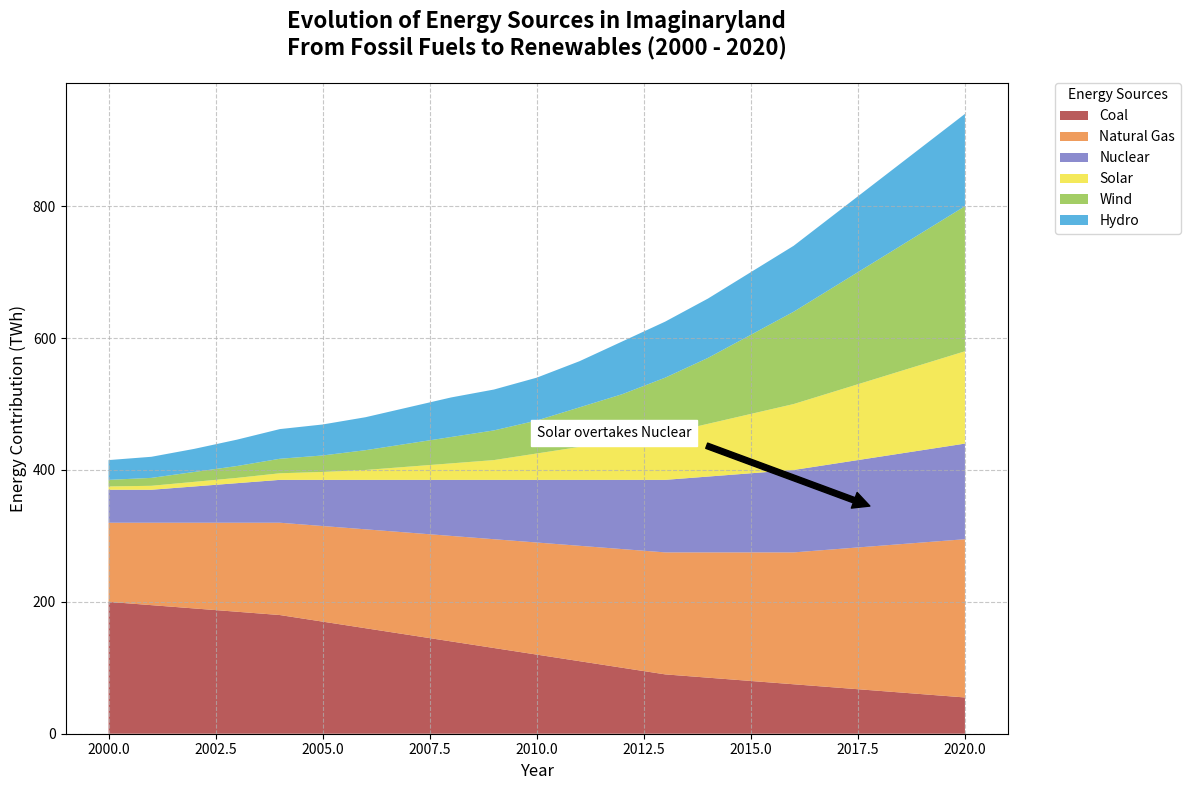

Generate this figure with matplotlib:
import matplotlib.pyplot as plt
import numpy as np

# Define the years
years = np.arange(2000, 2021)

# Define energy contributions over the years in TWh
coal = [200, 195, 190, 185, 180, 170, 160, 150, 140, 130, 120, 110, 100, 90, 85, 80, 75, 70, 65, 60, 55]
natural_gas = [120, 125, 130, 135, 140, 145, 150, 155, 160, 165, 170, 175, 180, 185, 190, 195, 200, 210, 220, 230, 240]
nuclear = [50, 50, 55, 60, 65, 70, 75, 80, 85, 90, 95, 100, 105, 110, 115, 120, 125, 130, 135, 140, 145]
solar = [5, 6, 7, 8, 10, 12, 15, 20, 25, 30, 40, 50, 60, 70, 80, 90, 100, 110, 120, 130, 140]
wind = [10, 12, 15, 18, 22, 25, 30, 35, 40, 45, 50, 60, 70, 85, 100, 120, 140, 160, 180, 200, 220]
# New made-up data for hydro energy
hydro = [30, 32, 35, 40, 45, 47, 50, 55, 60, 62, 65, 70, 80, 85, 90, 95, 100, 110, 120, 130, 140]

plt.figure(figsize=(12, 8))

# Add hydro to the plot
plt.stackplot(years, coal, natural_gas, nuclear, solar, wind, hydro, 
              labels=['Coal', 'Natural Gas', 'Nuclear', 'Solar', 'Wind', 'Hydro'], 
              colors=['#a83232', '#eb8334', '#6e6ec2', '#f2e431', '#8cc13f', '#30a2da'], alpha=0.8)

plt.title("Evolution of Energy Sources in Imaginaryland\nFrom Fossil Fuels to Renewables (2000 - 2020)", fontsize=16, fontweight='bold', pad=20)
plt.xlabel("Year", fontsize=12)
plt.ylabel("Energy Contribution (TWh)", fontsize=12)

plt.legend(loc='upper left', bbox_to_anchor=(1.05, 1), borderaxespad=0., title='Energy Sources')

plt.grid(linestyle='--', alpha=0.7)

plt.annotate('Solar overtakes Nuclear', xy=(2018, 340), xytext=(2010, 450),
             arrowprops=dict(facecolor='black', shrink=0.05),
             fontsize=10, backgroundcolor='w')

plt.tight_layout()
plt.show()
